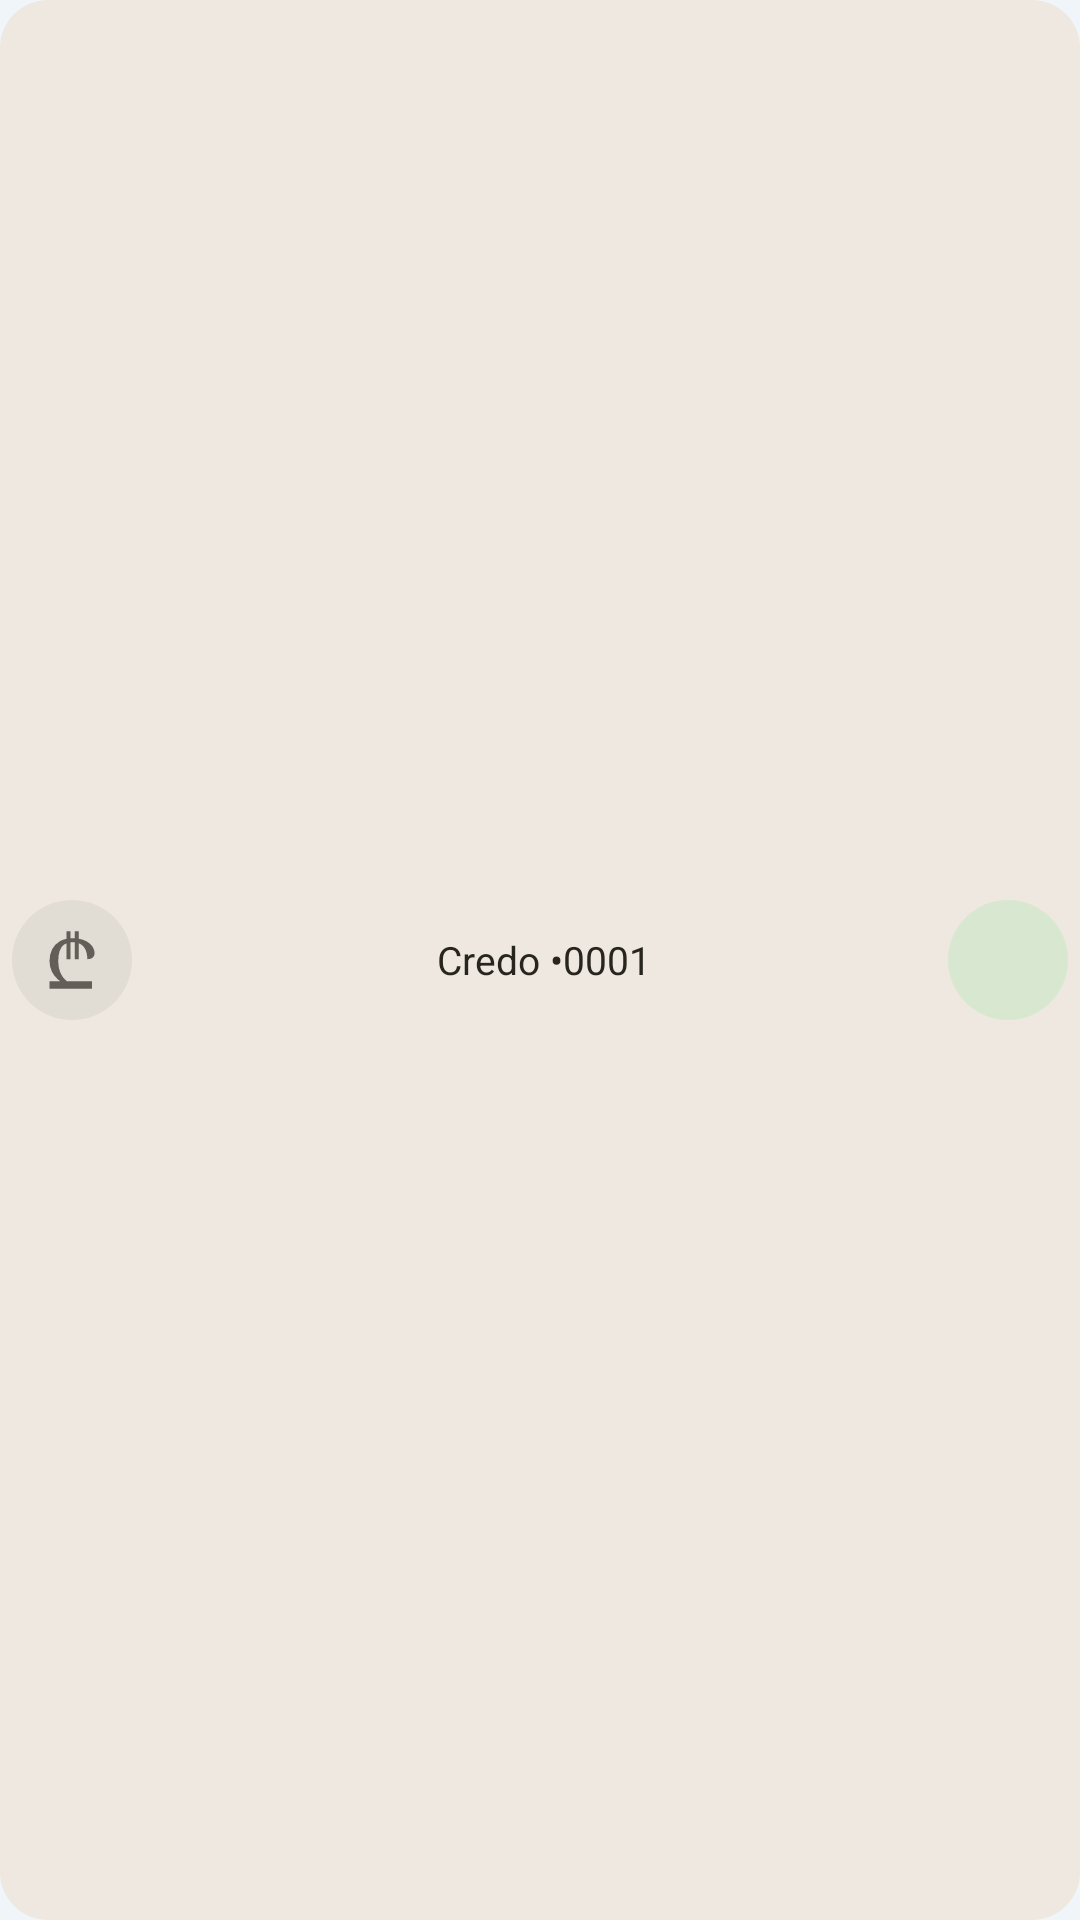

Reconstruct the res/layout file that produces this screen, plus the resources it refers to.
<!-- AndroidManifest.xml: application theme Theme.Whfin -->
<!-- res/layout/widget_preview_2.xml -->
<?xml version="1.0" encoding="utf-8"?>
<LinearLayout xmlns:android="http://schemas.android.com/apk/res/android"
    xmlns:tools="http://schemas.android.com/tools"
    android:layout_width="match_parent"
    android:layout_height="48dp"
    android:background="@drawable/widget_preview_surface"
    android:gravity="center_vertical"
    android:orientation="horizontal">

    <FrameLayout
        android:layout_width="48dp"
        android:layout_height="48dp">

        <FrameLayout
            android:layout_width="40dp"
            android:layout_height="40dp"
            android:layout_gravity="center"
            android:background="@drawable/widget_preview_open">

            <ImageView
                android:layout_width="24dp"
                android:layout_height="24dp"
                android:layout_gravity="center"
                android:contentDescription="@string/widget_open_app_action"
                android:src="@drawable/ic_widget_app"
                android:tint="@color/widget_preview_secondary_text"
                tools:ignore="UseAppTint" />
        </FrameLayout>
    </FrameLayout>

    <TextView
        android:layout_width="0dp"
        android:layout_height="match_parent"
        android:layout_weight="1"
        android:gravity="center"
        android:maxLines="1"
        android:paddingStart="9dp"
        android:paddingEnd="7dp"
        android:text="@string/widget_preview_account"
        android:textColor="@color/widget_preview_on_background"
        android:textSize="13sp" />

    <FrameLayout
        android:layout_width="48dp"
        android:layout_height="48dp">

        <FrameLayout
            android:layout_width="40dp"
            android:layout_height="40dp"
            android:layout_gravity="center"
            android:background="@drawable/widget_preview_add">

            <ImageView
                android:layout_width="26dp"
                android:layout_height="26dp"
                android:layout_gravity="center"
                android:contentDescription="@null"
            android:src="@drawable/ic_widget_add"
            android:tint="@color/widget_preview_on_action"
            tools:ignore="UseAppTint" />
        </FrameLayout>
    </FrameLayout>
</LinearLayout>
<!-- resources referenced by this layout -->
<resources>
  <color name="widget_preview_on_action">#182D17</color>
  <color name="widget_preview_on_background">#28251F</color>
  <color name="widget_preview_secondary_text">#625F58</color>
  <!-- drawable ic_widget_app (drawable) -->
  <?xml version="1.0" encoding="utf-8"?>
  <vector xmlns:android="http://schemas.android.com/apk/res/android"
      android:width="24dp"
      android:height="24dp"
      android:viewportWidth="24"
      android:viewportHeight="24">
      
      <group
          android:pivotX="54"
          android:pivotY="53"
          android:scaleX="0.4"
          android:scaleY="0.4"
          android:translateX="-42"
          android:translateY="-41">
          <path
              android:fillColor="#FFFFFFFF"
              android:pathData="M 50.03,73.96Q 45.75,72.25 42.43,69.4Q 39.1,66.55 37.18,62.6Q 35.26,58.66 35.26,53.76Q 35.26,48.26 37.45,44Q 39.63,39.75 43.96,37.31Q 48.28,34.87 54.61,34.87Q 59.34,34.87 62.79,36.01Q 66.24,37.15 68.46,39Q 70.68,40.85 71.74,42.99Q 72.81,45.12 72.81,47.08Q 72.81,48.71 72.15,49.89Q 71.48,51.07 70.14,51.69Q 68.8,52.31 66.72,52.31Q 66.72,49.72 66.25,47.49Q 65.77,45.27 64.81,43.55Q 63.85,41.84 62.39,40.62Q 60.93,39.41 58.95,38.77Q 56.98,38.13 54.51,38.13Q 50.08,38.13 47.46,40.08Q 44.83,42.03 43.69,45.55Q 42.56,49.08 42.56,53.76Q 42.56,57.15 43.2,59.98Q 43.85,62.8 45.1,65.15Q 46.35,67.49 48.24,69.35Q 50.13,71.22 52.58,72.72ZM 35.19,77V 70.77H 70.63V 77ZM 49.45,52.31V 29H 52.84V 52.31ZM 56.31,52.31V 29H 59.71V 52.31Z" />
      </group>
  </vector>
  <!-- drawable widget_preview_add (drawable) -->
  <?xml version="1.0" encoding="utf-8"?>
  <shape xmlns:android="http://schemas.android.com/apk/res/android" android:shape="rectangle">
      <solid android:color="@color/widget_preview_action" />
      <corners android:radius="23dp" />
  </shape>
  <!-- drawable widget_preview_open (drawable) -->
  <?xml version="1.0" encoding="utf-8"?>
  <shape xmlns:android="http://schemas.android.com/apk/res/android" android:shape="rectangle">
      <solid android:color="@color/widget_preview_open" />
      <corners android:radius="20dp" />
  </shape>
  <!-- drawable widget_preview_surface (drawable) -->
  <?xml version="1.0" encoding="utf-8"?>
  <shape xmlns:android="http://schemas.android.com/apk/res/android" android:shape="rectangle">
      <solid android:color="@color/widget_preview_background" />
      <corners android:radius="16dp" />
  </shape>
  <string name="widget_open_app_action">Open WHFIN</string>
  <string name="widget_preview_account">Credo •0001</string>
  <style name="Theme.Whfin" parent="android:Theme.Material.Light.NoActionBar">
          <item name="android:windowLayoutInDisplayCutoutMode">shortEdges</item>
          <item name="android:windowBackground">@color/launch_background</item>
      </style>
  <color name="widget_preview_action">#D8E8D0</color>
  <color name="widget_preview_open">#E2DDD4</color>
  <color name="widget_preview_background">#EEE8E0</color>
  <color name="launch_background">#EFF5F8</color>
</resources>
